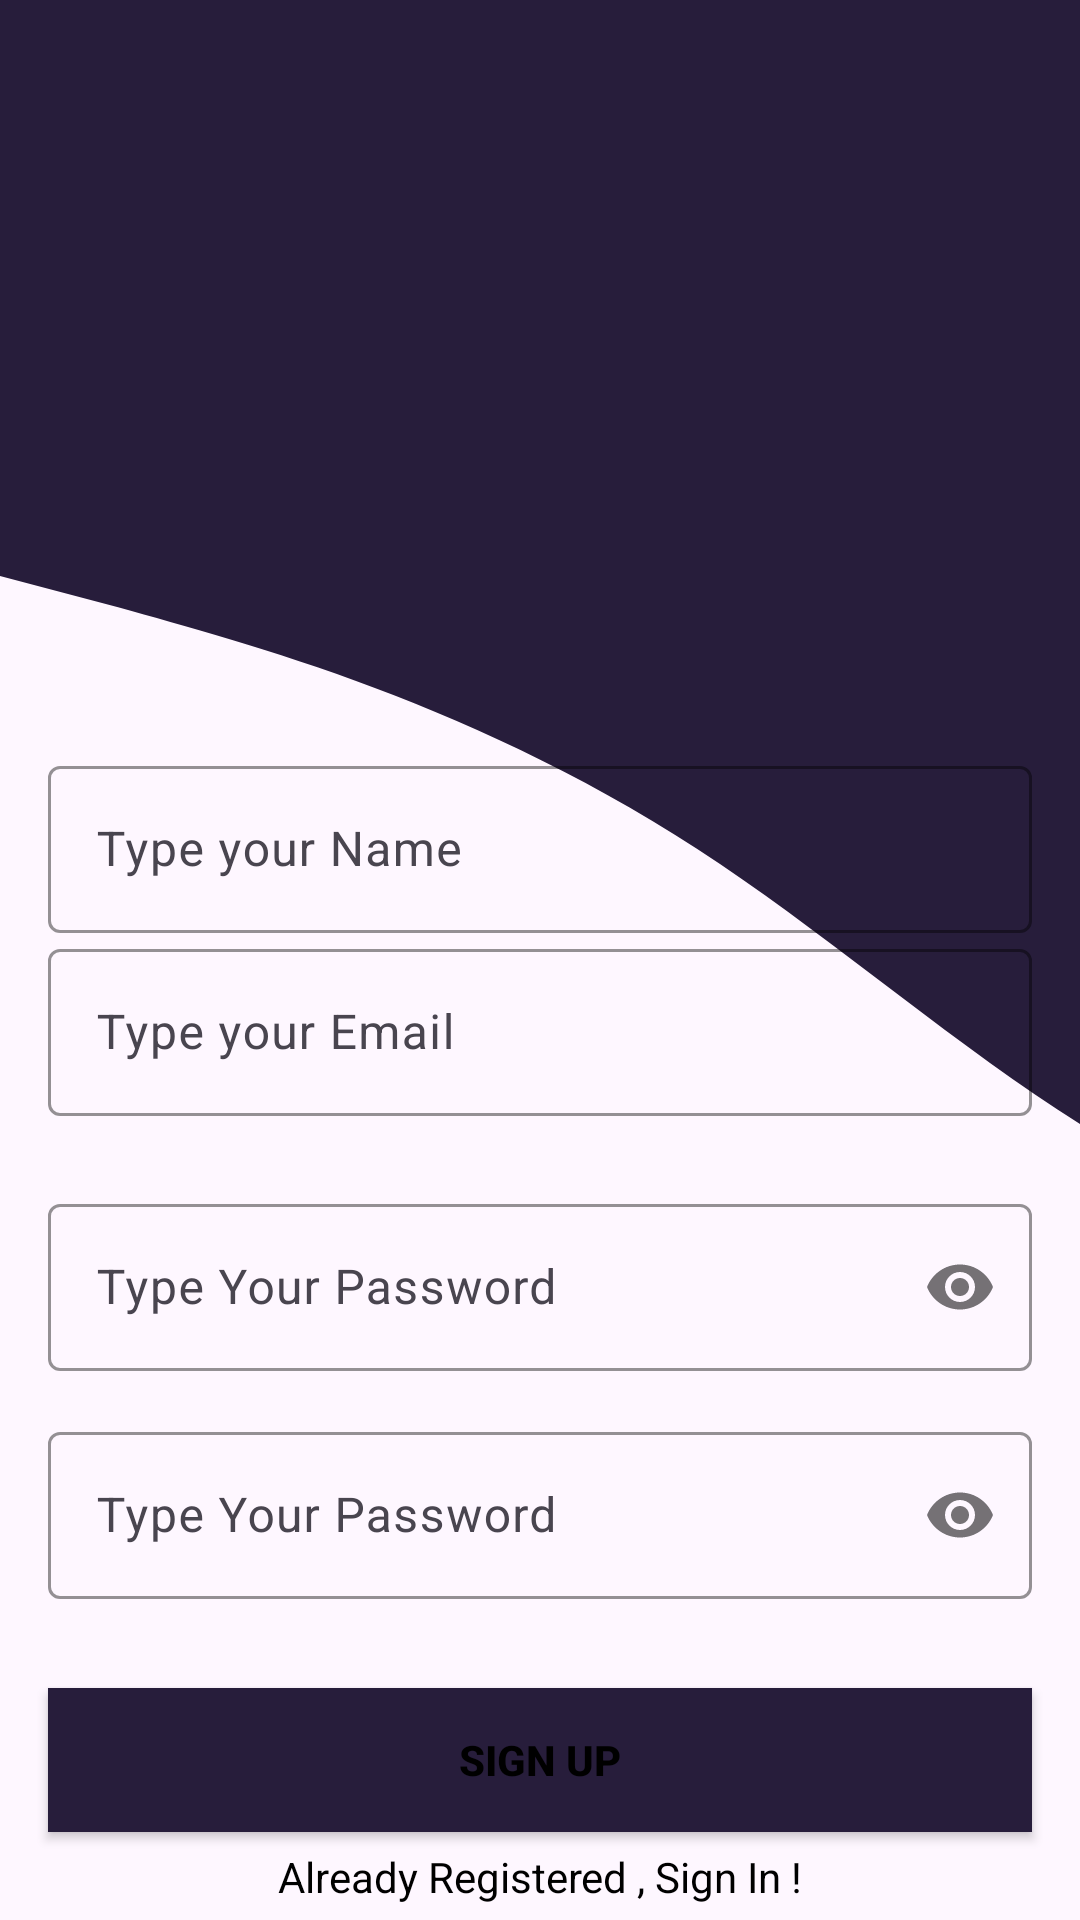

Here is an Android app screen rendered from its layout file. Give the layout XML and the strings, colors and styles it references.
<!-- AndroidManifest.xml: application theme Theme.GeoRescueHub -->
<!-- res/layout/activity_sign_up.xml -->
<?xml version="1.0" encoding="utf-8"?>
<androidx.constraintlayout.widget.ConstraintLayout xmlns:android="http://schemas.android.com/apk/res/android"
    xmlns:app="http://schemas.android.com/apk/res-auto"
    xmlns:tools="http://schemas.android.com/tools"
    android:layout_width="match_parent"
    android:layout_height="match_parent"
    android:background="@drawable/waveback"
    tools:context=".SignUpActivity">


    <com.google.android.material.textfield.TextInputLayout
        android:id="@+id/nameLayout"
        android:layout_width="match_parent"
        android:layout_height="wrap_content"
        android:layout_marginHorizontal="16dp"
        android:layout_marginTop="250dp"
        app:boxStrokeColor="@color/yellow"
        app:hintTextColor="@color/yellow"
        app:layout_constraintEnd_toEndOf="parent"
        app:layout_constraintHorizontal_bias="0.5"
        app:layout_constraintStart_toStartOf="parent"
        app:layout_constraintTop_toTopOf="parent">

        <com.google.android.material.textfield.TextInputEditText
            android:id="@+id/nameEt"
            android:layout_width="match_parent"
            android:layout_height="wrap_content"
            android:hint="Type your Name"
            android:inputType="textEmailAddress" />
    </com.google.android.material.textfield.TextInputLayout>

    <com.google.android.material.textfield.TextInputLayout
        android:id="@+id/emailLayout"
        android:layout_width="match_parent"
        android:layout_height="wrap_content"
        android:layout_marginHorizontal="16dp"
        app:boxStrokeColor="@color/yellow"
        app:hintTextColor="@color/yellow"
        app:layout_constraintEnd_toEndOf="parent"
        app:layout_constraintHorizontal_bias="0.5"
        app:layout_constraintStart_toStartOf="parent"
        app:layout_constraintTop_toBottomOf="@id/nameLayout">

        <com.google.android.material.textfield.TextInputEditText
            android:id="@+id/emailEt"
            android:layout_width="match_parent"
            android:layout_height="wrap_content"
            android:hint="Type your Email"
            android:inputType="textEmailAddress" />
    </com.google.android.material.textfield.TextInputLayout>

    <com.google.android.material.textfield.TextInputLayout
        android:id="@+id/passwordLayout"
        android:layout_width="match_parent"
        android:layout_height="wrap_content"
        android:layout_marginHorizontal="16dp"
        android:layout_marginTop="24dp"
        app:boxStrokeColor="@color/yellow"
        app:hintTextColor="@color/yellow"
        app:layout_constraintEnd_toEndOf="parent"
        app:layout_constraintHorizontal_bias="0.5"
        app:layout_constraintStart_toStartOf="parent"
        app:layout_constraintTop_toBottomOf="@id/emailLayout"
        app:passwordToggleEnabled="true">

        <com.google.android.material.textfield.TextInputEditText
            android:id="@+id/passET"
            android:layout_width="match_parent"
            android:layout_height="wrap_content"
            android:hint="Type Your Password"
            android:inputType="textPassword" />
    </com.google.android.material.textfield.TextInputLayout>

    <com.google.android.material.textfield.TextInputLayout
        android:id="@+id/confirmPasswordLayout"
        android:layout_width="match_parent"
        android:layout_height="wrap_content"
        android:layout_marginHorizontal="16dp"
        android:layout_marginTop="100dp"
        app:boxStrokeColor="@color/yellow"
        app:hintTextColor="@color/yellow"
        app:layout_constraintEnd_toEndOf="parent"
        app:layout_constraintHorizontal_bias="0.5"
        app:layout_constraintStart_toStartOf="parent"
        app:layout_constraintTop_toBottomOf="@id/emailLayout"
        app:passwordToggleEnabled="true">

        <com.google.android.material.textfield.TextInputEditText
            android:id="@+id/confirmPassEt"
            android:layout_width="match_parent"
            android:layout_height="wrap_content"
            android:hint="Type Your Password"
            android:inputType="textPassword" />
    </com.google.android.material.textfield.TextInputLayout>

    <androidx.appcompat.widget.AppCompatButton
        android:id="@+id/register"
        android:layout_width="0dp"
        android:layout_height="wrap_content"
        android:layout_marginHorizontal="16dp"
        android:background="@color/darkpurple"
        android:text="Sign Up"
        android:textColor="@color/black"
        android:textStyle="bold"
        app:layout_constraintBottom_toBottomOf="parent"
        app:layout_constraintEnd_toEndOf="parent"
        app:layout_constraintHorizontal_bias="0.5"
        app:layout_constraintStart_toStartOf="parent"
        app:layout_constraintTop_toBottomOf="@+id/confirmPasswordLayout" />

    <TextView
        android:id="@+id/txt_signin"
        android:layout_width="wrap_content"
        android:layout_height="wrap_content"
        android:text="Already Registered , Sign In !"
        android:textColor="@color/black"
        app:layout_constraintBottom_toBottomOf="parent"
        app:layout_constraintEnd_toEndOf="parent"
        app:layout_constraintHorizontal_bias="0.5"
        app:layout_constraintStart_toStartOf="parent"
        app:layout_constraintTop_toBottomOf="@+id/register" />


</androidx.constraintlayout.widget.ConstraintLayout>
<!-- resources referenced by this layout -->
<resources>
  <color name="black">#FF000000</color>
  <color name="darkpurple">#271D3B</color>
  <color name="yellow">#FFEB3B</color>
  <!-- drawable waveback (drawable) -->
  <vector xmlns:android="http://schemas.android.com/apk/res/android"
      android:width="1440dp"
      android:height="320dp"
      android:viewportWidth="720"
      android:viewportHeight="320">
    <path
        android:pathData="M0,96L80,101.3C160,107 320,117 480,144C640,171 800,213 960,202.7C1120,192 1280,128 1360,96L1440,64L1440,0L1360,0C1280,0 1120,0 960,0C800,0 640,0 480,0C320,0 160,0 80,0L0,0Z"
        android:fillColor="#271d3b"/>
  </vector>
  <style name="Theme.GeoRescueHub" parent="Base.Theme.GeoRescueHub" />
  <style name="Base.Theme.GeoRescueHub" parent="Theme.Material3.DayNight.NoActionBar">
          
          
      </style>
</resources>
